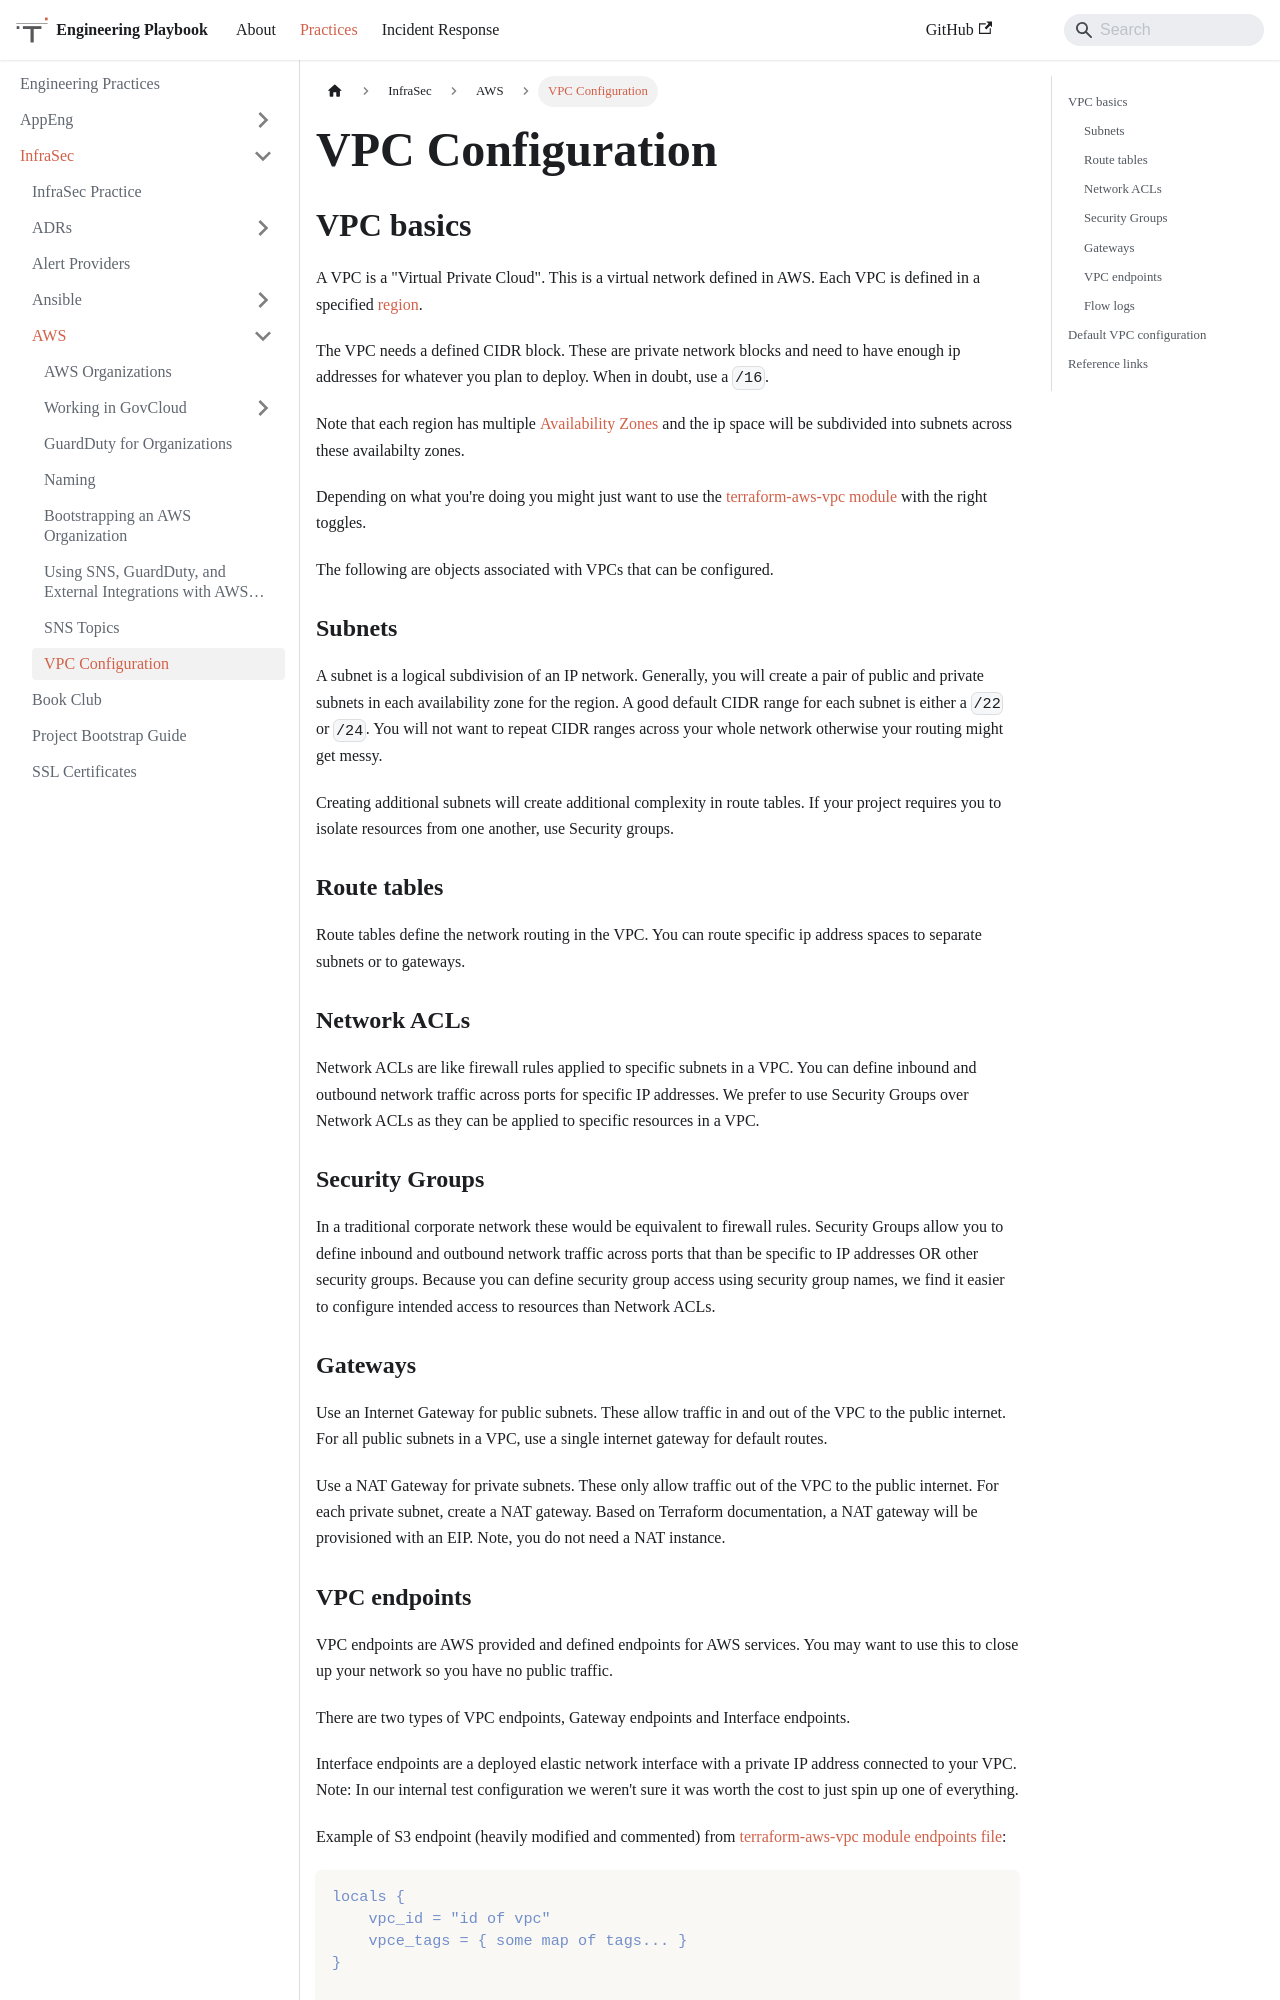

repository: trussworks/Engineering-Playbook · page: docs/infrasec/aws/vpcs.html · generator: docusaurus

# VPC Configuration

## VPC basics

A VPC is a "Virtual Private Cloud".
This is a virtual network defined in AWS.
Each VPC is defined in a specified [region](https://docs.aws.amazon.com/AWSEC2/latest/UserGuide/using-regions-availability-zones.html#concepts-available-regions).

The VPC needs a defined CIDR block.
These are private network blocks and need to have enough ip addresses for whatever you plan to deploy.
When in doubt, use a `/16`.

Note that each region has multiple [Availability Zones](https://docs.aws.amazon.com/AWSEC2/latest/UserGuide/using-regions-availability-zones.html#concepts-availability-zones) and the ip space will be subdivided into subnets across these availabilty zones.

Depending on what you're doing you might just want to use the [terraform-aws-vpc module](https://github.com/terraform-aws-modules/terraform-aws-vpc) with the right toggles.

The following are objects associated with VPCs that can be configured.

### Subnets

A subnet is a logical subdivision of an IP network.
Generally, you will create a pair of public and private subnets in each availability zone for the region.
A good default CIDR range for each subnet is either a `/22` or `/24`.
You will not want to repeat CIDR ranges across your whole network otherwise your routing might get messy.

Creating additional subnets will create additional complexity in route tables.
If your project requires you to isolate resources from one another, use Security groups.

### Route tables

Route tables define the network routing in the VPC.
You can route specific ip address spaces to separate subnets or to gateways.

### Network ACLs

Network ACLs are like firewall rules applied to specific subnets in a VPC.
You can define inbound and outbound network traffic across ports for specific IP addresses.
We prefer to use Security Groups over Network ACLs as they can be applied to specific resources in a VPC.

### Security Groups

In a traditional corporate network these would be equivalent to firewall rules.
Security Groups allow you to define inbound and outbound network traffic across ports that than be specific to IP addresses OR other security groups.
Because you can define security group access using security group names, we find it easier to configure intended access to resources than Network ACLs.

### Gateways

Use an Internet Gateway for public subnets.
These allow traffic in and out of the VPC to the public internet.
For all public subnets in a VPC, use a single internet gateway for default routes.

Use a NAT Gateway for private subnets.
These only allow traffic out of the VPC to the public internet.
For each private subnet, create a NAT gateway.
Based on Terraform documentation, a NAT gateway will be provisioned with an EIP.
Note, you do not need a NAT instance.
